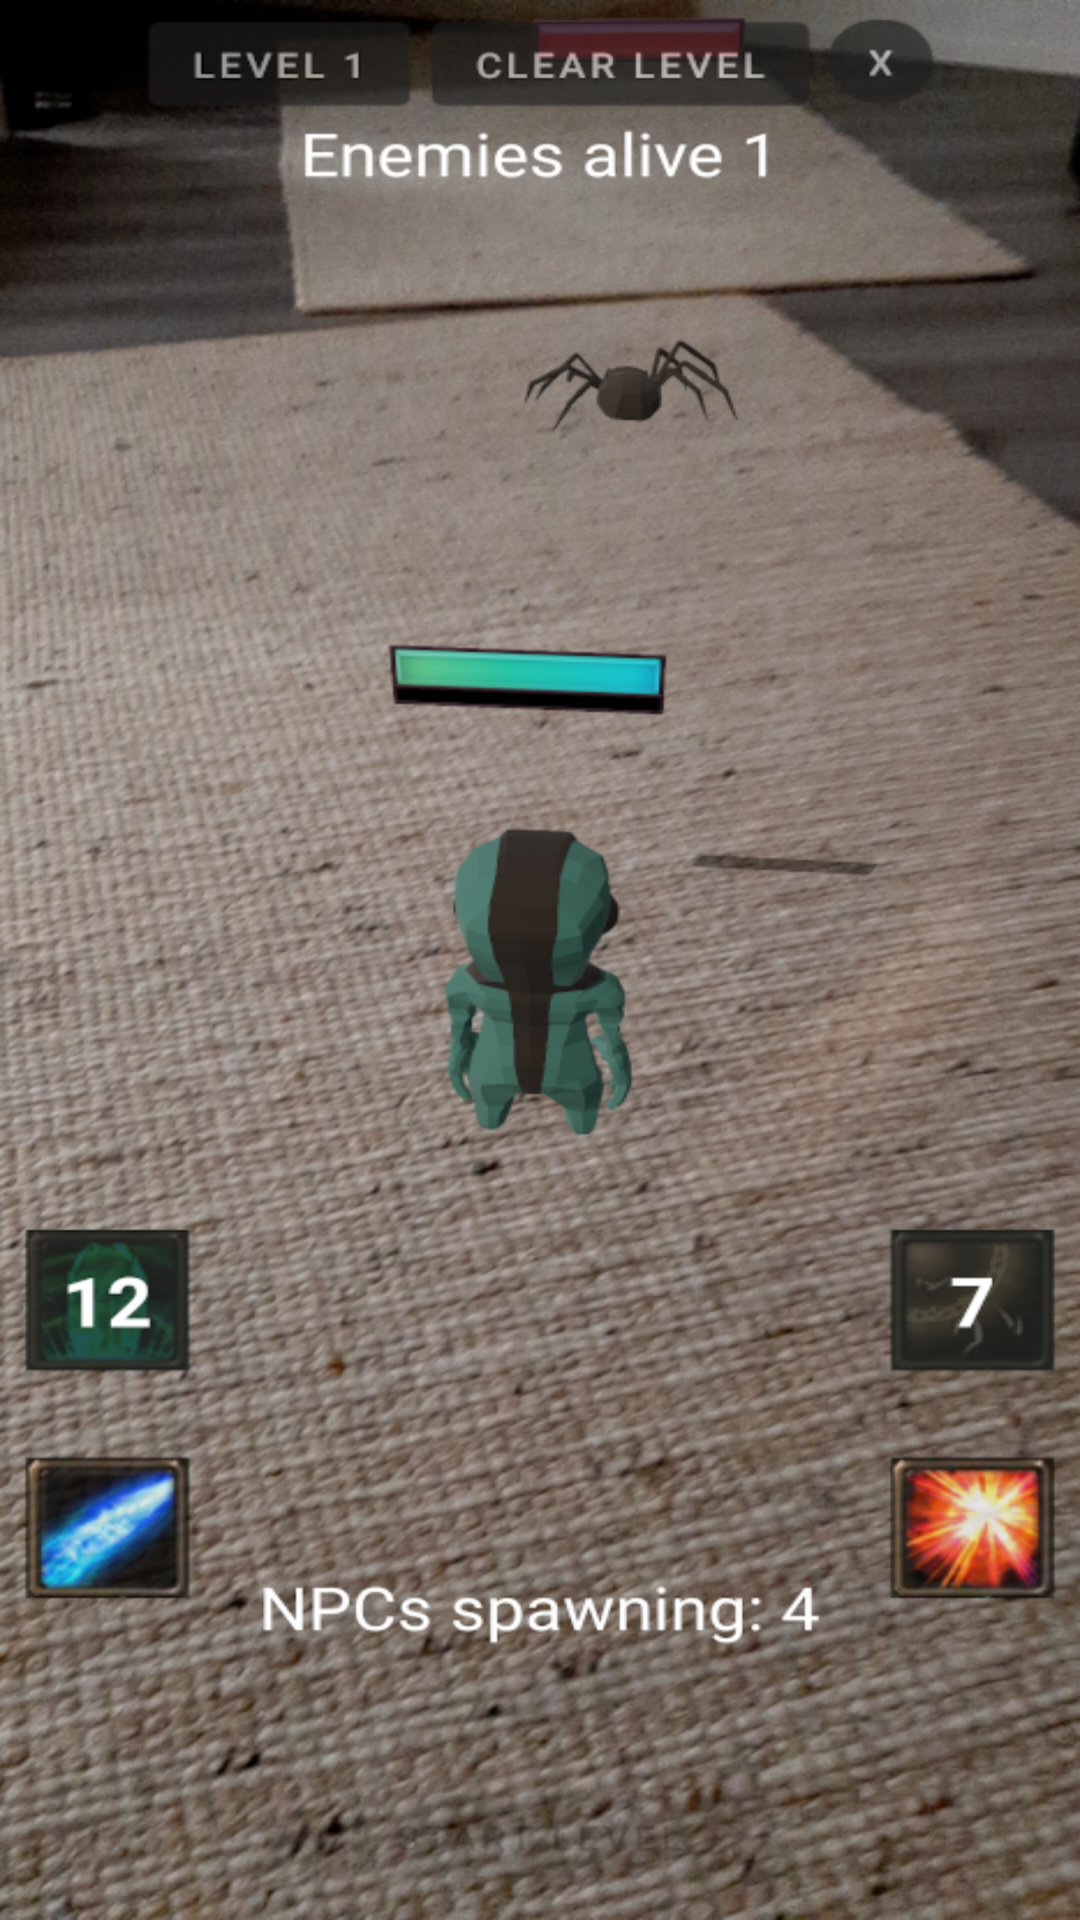

Write the Android layout XML for this screen, with the resource values it uses.
<!-- AndroidManifest.xml: application theme Theme.MaterialComponents.Light.DarkActionBar -->
<!-- res/layout/activity_tutorial_second.xml -->
<?xml version="1.0" encoding="utf-8"?>
<RelativeLayout
    xmlns:android="http://schemas.android.com/apk/res/android" android:layout_width="match_parent"
    android:background="@drawable/tutorial"
    android:layout_height="match_parent">

    <FrameLayout
        android:id="@+id/container_tutorial_bars"
        android:layout_marginTop="300dp"
        android:layout_width="match_parent"
        android:layout_height="wrap_content">
    </FrameLayout>

    <Button
        android:padding="16dp"
        android:id="@+id/container_tutorial_continue"
        android:layout_centerVertical="true"
        android:layout_alignParentEnd="true"
        android:layout_marginEnd="8dp"
        android:textStyle="bold"
        android:textSize="30sp"
        android:textAllCaps="false"
        android:text="@string/next"
        android:visibility="gone"
        android:layout_width="wrap_content"
        android:layout_height="wrap_content">
    </Button>

    <FrameLayout
        android:id="@+id/container_tutorial_abilities"
        android:layout_alignParentBottom="true"
        android:layout_marginBottom="300dp"
        android:layout_width="match_parent"
        android:layout_height="wrap_content">
    </FrameLayout>

</RelativeLayout>
<!-- resources referenced by this layout -->
<resources>
  <!-- drawable tutorial: png bitmap (drawable, 773347 bytes) -->
  <string name="next">Next</string>
</resources>
